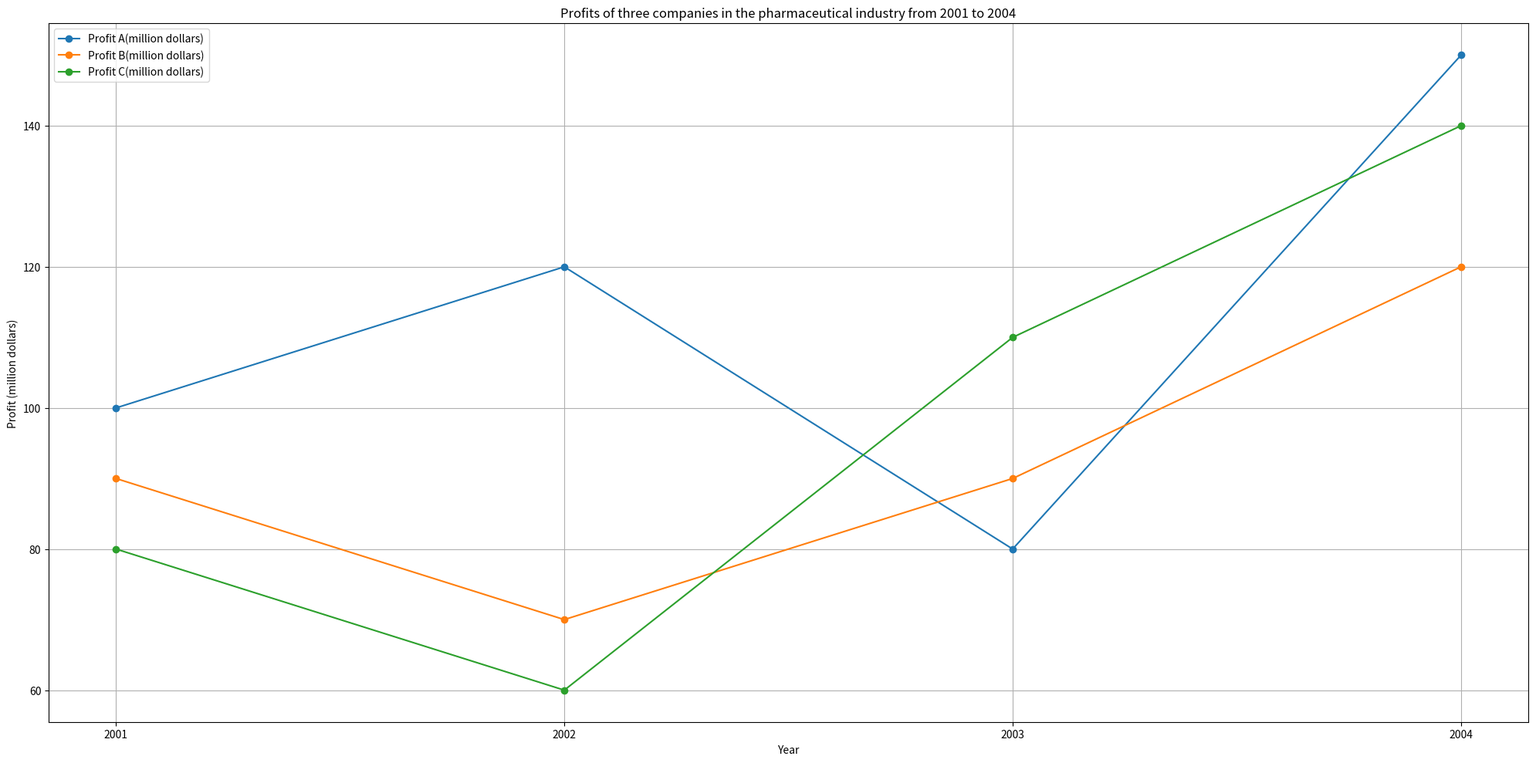

This figure's Python source: (Note: this script raises an exception after producing the figure.)

import matplotlib.pyplot as plt
import numpy as np

data = [[2001,100,90,80],[2002,120,70,60],[2003,80,90,110],[2004,150,120,140]]
Year, Profit_A, Profit_B, Profit_C = np.array(data).T

fig, ax = plt.subplots(figsize=(20, 10))
ax.plot(Year, Profit_A, label='Profit A(million dollars)', marker='o')
ax.plot(Year, Profit_B, label='Profit B(million dollars)', marker='o')
ax.plot(Year, Profit_C, label='Profit C(million dollars)', marker='o')
ax.set_title('Profits of three companies in the pharmaceutical industry from 2001 to 2004')
ax.set_xlabel('Year')
ax.set_ylabel('Profit (million dollars)')
ax.set_xticks(Year)
ax.grid(True)
ax.legend(loc='best')
plt.tight_layout()
plt.savefig('line chart/png/489.png')
plt.clf()
